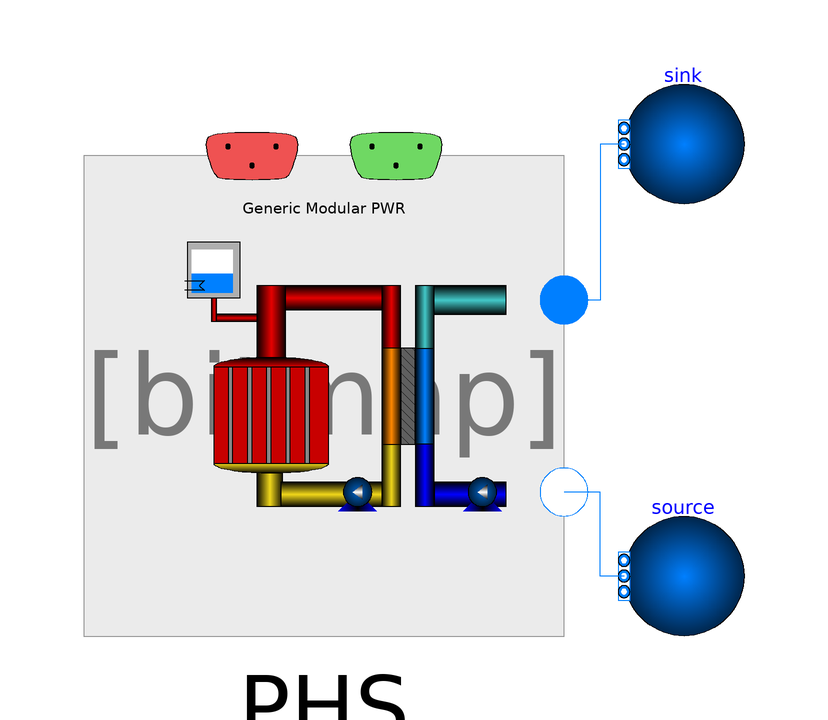

The component connection diagram of the Modelica model below, drawn from its own Placement and Line annotations.

model Test
  extends Modelica.Icons.Example;
  GenericModule PHS
    annotation (Placement(transformation(extent={{-40,-42},{40,38}})));
  TRANSFORM.Fluid.BoundaryConditions.Boundary_pT sink(
    nPorts=1,
    p=PHS.port_b_nominal.p,
    T=PHS.port_b_nominal.T,
    redeclare package Medium = Modelica.Media.Water.StandardWater)
    annotation (Placement(transformation(extent={{70,30},{50,50}})));
  TRANSFORM.Fluid.BoundaryConditions.Boundary_pT      source(
    nPorts=1,
    T=PHS.port_a_nominal.T,
    redeclare package Medium = Modelica.Media.Water.StandardWater,
    p=PHS.port_a_nominal.p)
    annotation (Placement(transformation(extent={{70,-42},{50,-22}})));
equation
  connect(sink.ports[1], PHS.port_b) annotation (Line(points={{50,40},{46,40},
          {46,14},{40,14}}, color={0,127,255}));
  connect(source.ports[1], PHS.port_a) annotation (Line(points={{50,-32},{46,
          -32},{46,-18},{40,-18}}, color={0,127,255}));
  annotation (
    Diagram(coordinateSystem(preserveAspectRatio=false, extent={{-100,-100},{
            100,100}})),
    experiment(
      StopTime=1000,
      __Dymola_NumberOfIntervals=1000,
      __Dymola_Algorithm="Esdirk45a"),
    __Dymola_experimentSetupOutput);
end Test;